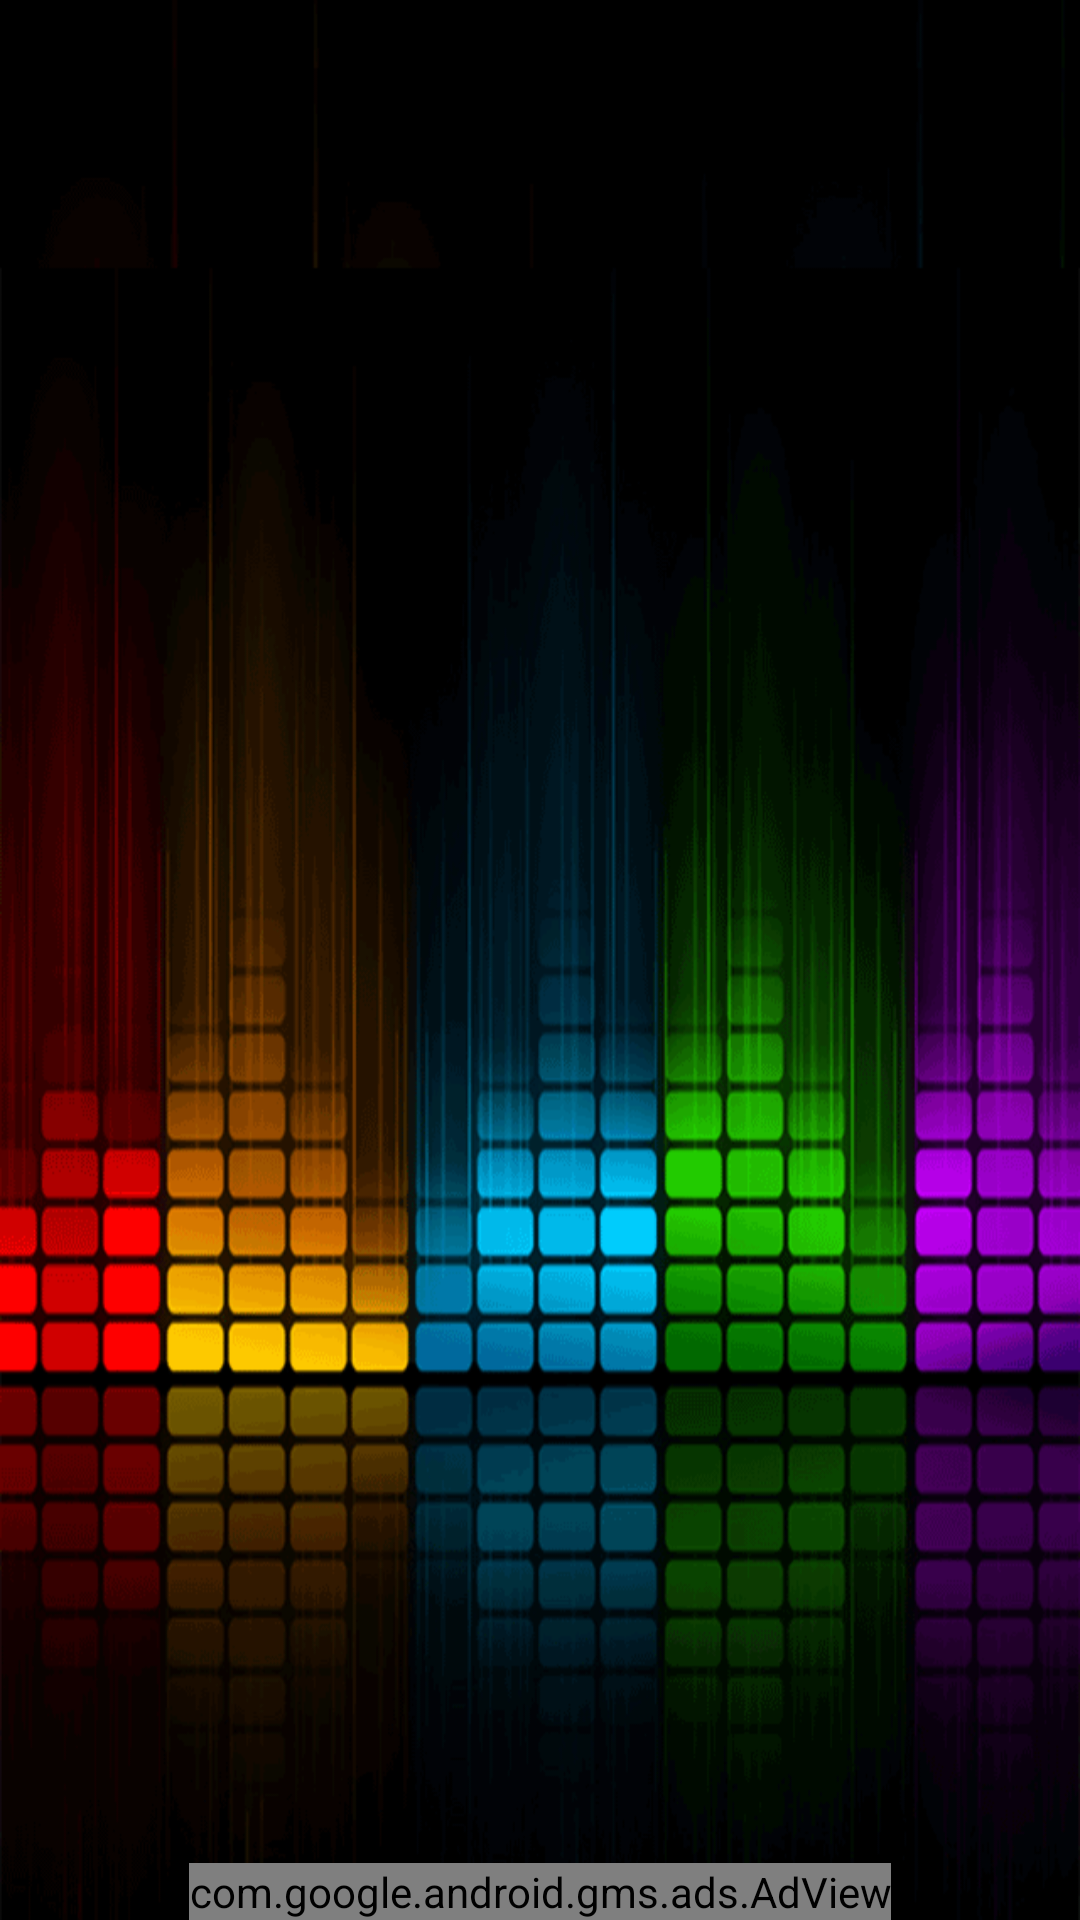

Write the Android layout XML for this screen, with the resource values it uses.
<!-- AndroidManifest.xml: application theme AppTheme -->
<!-- res/layout/fragment_main.xml -->
<RelativeLayout xmlns:android="http://schemas.android.com/apk/res/android"
    xmlns:tools="http://schemas.android.com/tools"
    xmlns:ads="http://schemas.android.com/apk/res-auto"
    android:layout_width="match_parent"
    android:layout_height="match_parent"
    android:background="@drawable/rjblistbg" >

    <ListView
        android:id="@+id/lvAudioes"
        android:layout_width="match_parent"
        android:layout_height="match_parent"
        android:layout_above="@+id/ad"
        android:cacheColorHint="#00000000"
        android:divider="@color/golden_text_color"
        android:dividerHeight="0.5dp" />

    <com.google.android.gms.ads.AdView
        android:id="@+id/ad"
        android:layout_width="wrap_content"
        android:layout_height="wrap_content"
        android:layout_alignParentBottom="true"
        android:layout_centerHorizontal="true"
        ads:adSize="BANNER"
        ads:adUnitId="@string/AdMobMainScreen" />

</RelativeLayout>
<!-- resources referenced by this layout -->
<resources>
  <color name="golden_text_color">#f5c151</color>
  <!-- drawable rjblistbg: png bitmap (drawable-xhdpi, 84930 bytes) -->
  <string name="AdMobMainScreen">ca-app-pub-1013451771131192/8164952262</string>
  <style name="AppTheme" parent="Theme.AppCompat">
           <item name="android:homeAsUpIndicator">@drawable/ic_drawer</item>
       </style>
  <!-- drawable ic_drawer: png bitmap (drawable-hdpi, 2855 bytes) -->
</resources>
